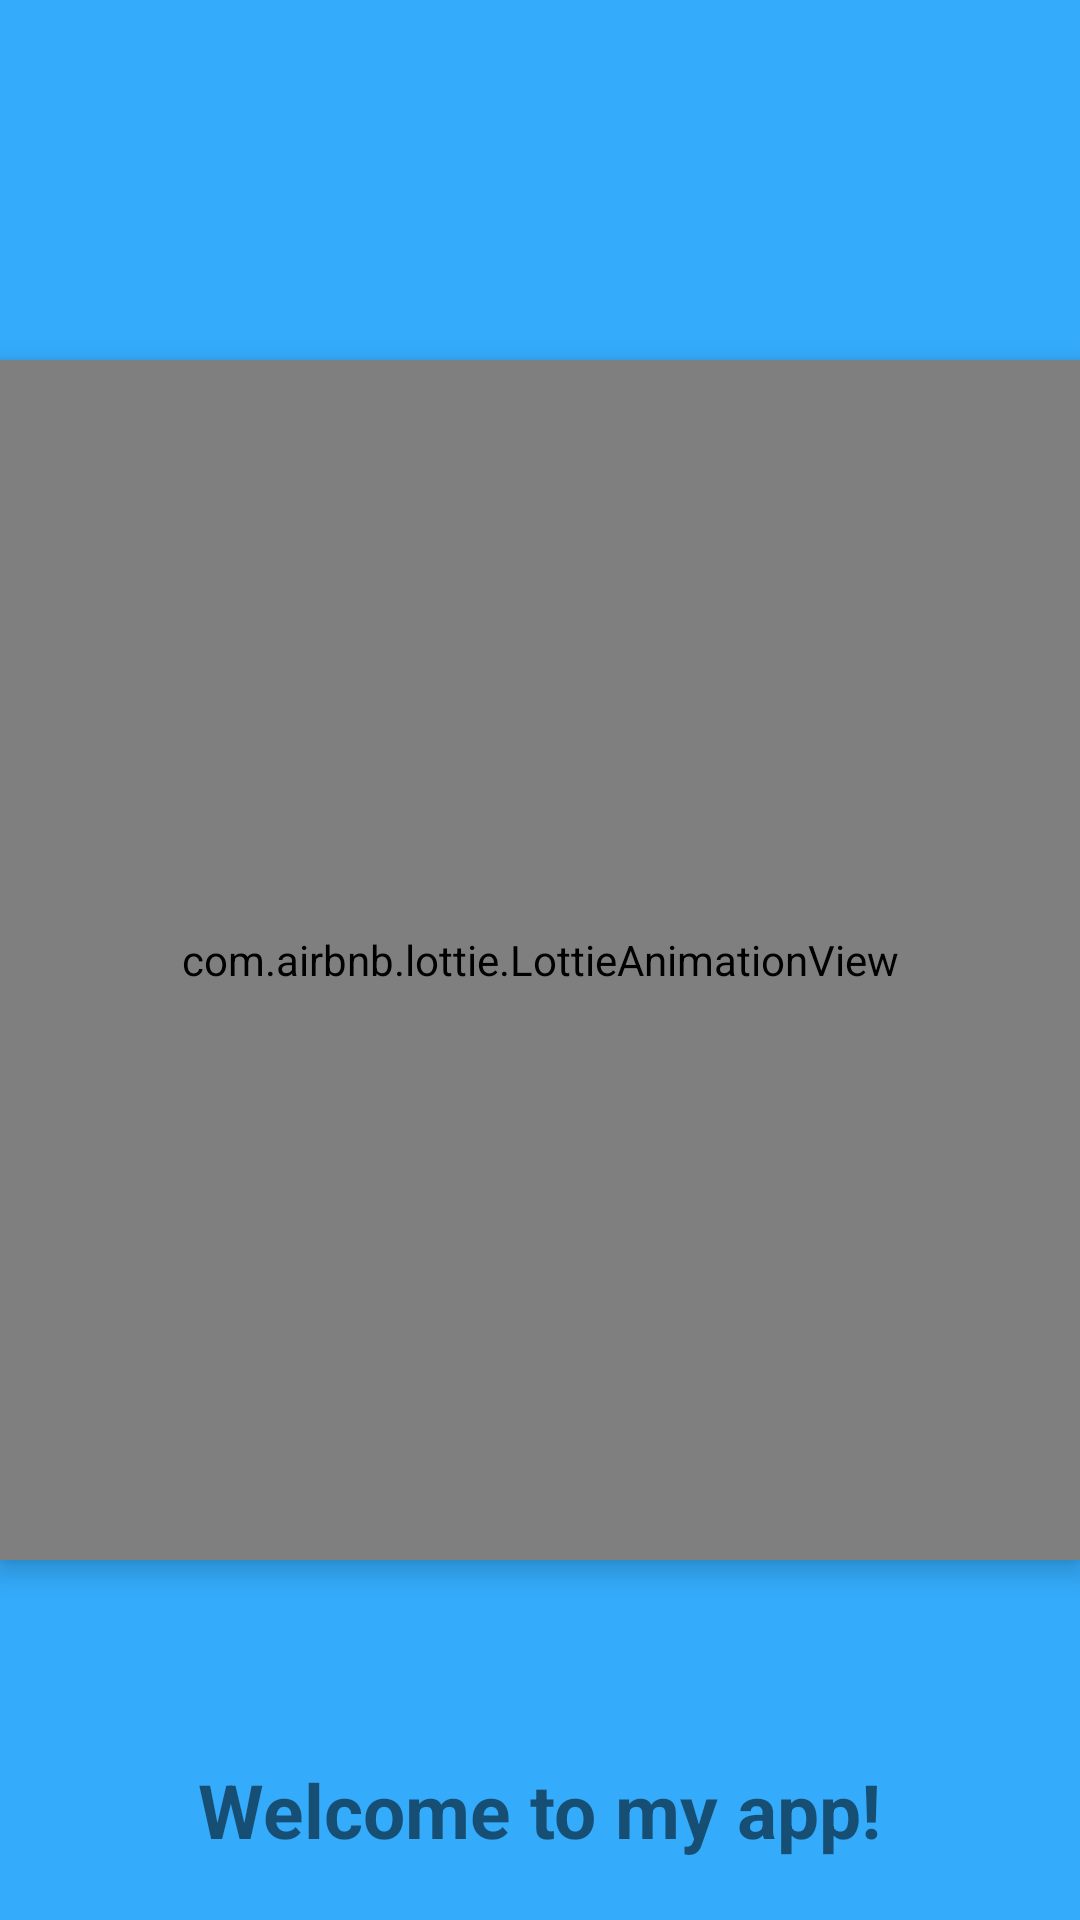

Write the Android layout XML for this screen, with the resource values it uses.
<!-- AndroidManifest.xml: application theme Theme.ButtonActivity -->
<!-- res/layout/activity_flash_screen.xml -->
<?xml version="1.0" encoding="utf-8"?>
<RelativeLayout xmlns:android="http://schemas.android.com/apk/res/android"
    xmlns:app="http://schemas.android.com/apk/res-auto"
    xmlns:tools="http://schemas.android.com/tools"
    android:layout_width="match_parent"
    android:layout_height="match_parent"
    android:background="#CB0096FA"
    tools:context=".flashScreen">

    <TextView
        android:layout_width="wrap_content"
        android:layout_height="wrap_content"
        android:id="@+id/appname"
        android:text="Welcome to my app!"
        android:textSize="25dp"
        android:textStyle="bold"
        android:layout_alignParentBottom="true"
        android:layout_centerHorizontal="true"
        android:layout_margin="20dp"
        />
    <com.airbnb.lottie.LottieAnimationView
        android:layout_width="400dp"
        android:layout_height="400dp"
        android:layout_centerInParent="true"
        app:lottie_autoPlay="true"
        android:id="@+id/lottie"
        app:lottie_rawRes="@raw/gym_animation"
        android:elevation="5dp"
        />


</RelativeLayout>
<!-- resources referenced by this layout -->
<resources>
  <style name="Theme.ButtonActivity" parent="Theme.MaterialComponents.DayNight.NoActionBar">
          
          <item name="colorPrimary">@color/purple_500</item>
          <item name="colorPrimaryVariant">@color/purple_700</item>
          <item name="colorOnPrimary">@color/white</item>
          
          <item name="colorSecondary">@color/teal_200</item>
          <item name="colorSecondaryVariant">@color/teal_700</item>
          <item name="colorOnSecondary">@color/black</item>
          
          <item name="android:statusBarColor" tools:targetApi="l">?attr/colorPrimaryVariant</item>
          
      </style>
  <color name="purple_500">#FF6200EE</color>
  <color name="purple_700">#FF3700B3</color>
  <color name="white">#FFFFFFFF</color>
  <color name="teal_200">#FF03DAC5</color>
  <color name="teal_700">#FF018786</color>
  <color name="black">#FF000000</color>
</resources>
